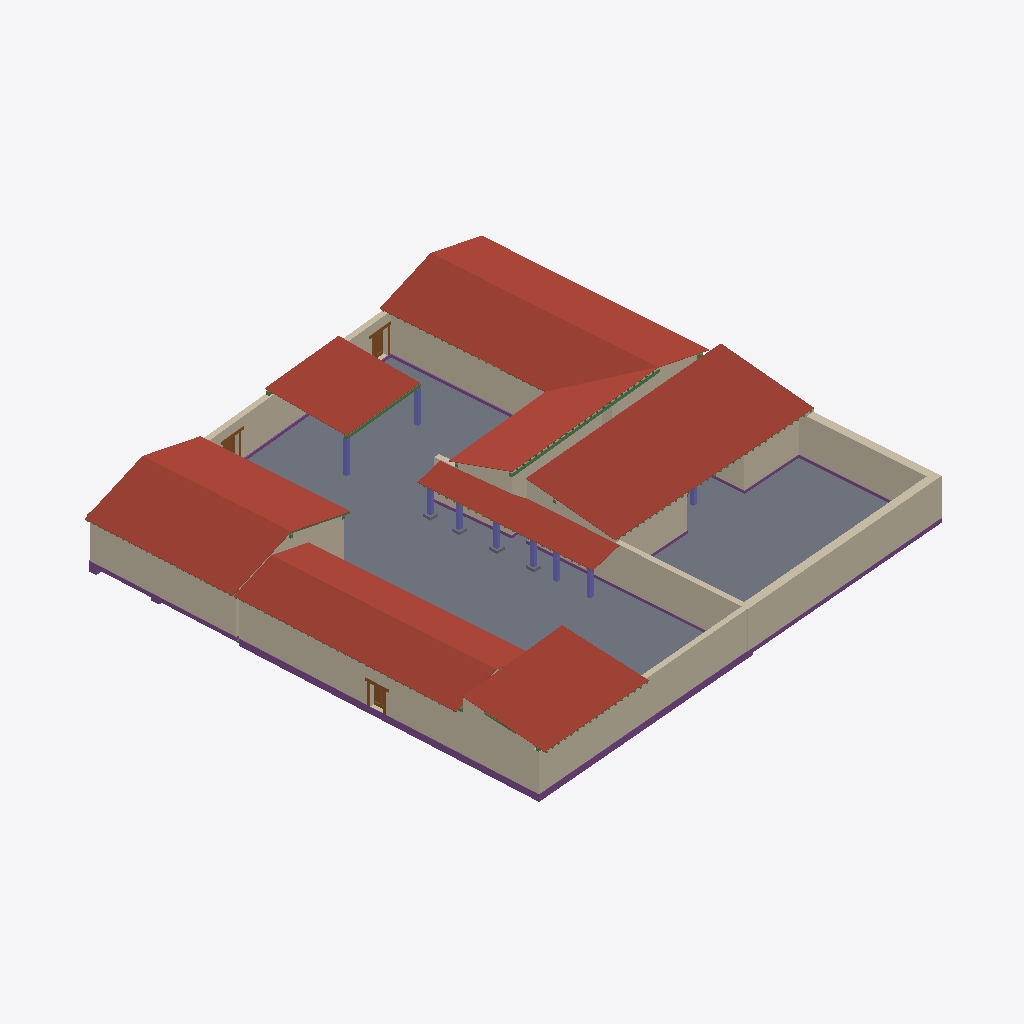
Isometric view of an IFC building model (IFC-SPF (STEP), schema IFC4, length unit metre), seen from the south-west, elements coloured by IFC class: 21 walls (beige), 17 footings (purple), 9 columns (violet), 7 roofs (red-brown), 6 slabs (grey), 4 beams (green), 3 doors (brown).
Extent 37.3 m × 38.1 m × 5.4 m (x, y, z). Storeys (4): 0 - Piano Terra at 0.00 m; 1 - Tettoia at 2.50 m; 1 - Piano Primo at 3.10 m; 2 - Piano Secondo at 4.60 m. Elements (497): 328 IfcBeam, 51 IfcFooting, 51 IfcWall, 33 IfcMember, 14 IfcSlab, 9 IfcColumn, 7 IfcRoof, 4 IfcDoor.

HEADER;
FILE_DESCRIPTION(('ViewDefinition [DesignTransferView_V1.0]'),'2;1');
FILE_NAME('0001','2023-01-16T09:23:50',(''),(''),'ODA IFC SDK 22.8','22.1.30.34 - Exporter 22.5.1.0 - Alternate UI 22','');
FILE_SCHEMA(('IFC4'));
ENDSEC;
DATA;
#93=IFCPROJECT('0OymsBHRfCRevK$4XkEYwc',#20,'0001',$,$,'Nome','Stato',(#88),#85);
#114=IFCSITE('0OymsBHRfCRevK$4XkEYwa',#20,'Default',$,$,#113,$,$,.ELEMENT.,(41,47,59,997253),(12,36,0,1373),0.0,$,$);
#96=IFCBUILDING('0OymsBHRfCRevK$4XkEYwd',#20,'',$,$,#16,$,'',.ELEMENT.,$,$,#95);
#99=IFCBUILDINGSTOREY('0OymsBHRfCRevK$4YHnTBp',#20,'0 - Piano Terra',$,'Livello:Livello',#98,$,'0 - Piano Terra',.ELEMENT.,0.0);
#103=IFCBUILDINGSTOREY('0OymsBHRfCRevK$4YHnmr1',#20,'1 - Tettoia',$,'Livello:Livello',#102,$,'1 - Tettoia',.ELEMENT.,2.4999999999999996);
#107=IFCBUILDINGSTOREY('0OymsBHRfCRevK$4YHnTV_',#20,'1 - Piano Primo',$,'Livello:Livello',#106,$,'1 - Piano Primo',.ELEMENT.,3.0999999999999996);
#111=IFCBUILDINGSTOREY('0OymsBHRfCRevK$4YHnuqR',#20,'2 - Piano Secondo',$,'Livello:Livello',#110,$,'2 - Piano Secondo',.ELEMENT.,4.6);
#19799=IFCSLAB('1qT0LUgLr0ZhbuKLk46YP0',#20,'Pavimento:Terra Battuta interno:214681',$,'Pavimento:Terra Battuta interno',#19709,#19770,'214681',.FLOOR.);
#4815=IFCROOF('1A$e4RnXPEpuJ$gwPgnsla',#20,'Tetto di base:Laconico Corinzio:159738',$,'Tetto di base:Laconico Corinzio',#4813,$,'159738',.NOTDEFINED.);
#8482=IFCROOF('33mxMhRgX13hOUjXOtetud',#20,'Tetto di base:Laconico Corinzio:180725',$,'Tetto di base:Laconico Corinzio',#8480,$,'180725',.NOTDEFINED.);
#677=IFCROOF('299xQ0_6TEvupQtKATw6Px',#20,'Tetto di base:Laconico Corinzio:145710',$,'Tetto di base:Laconico Corinzio',#675,$,'145710',.NOTDEFINED.);
#10913=IFCROOF('1whhRQZR16HA480Lz4yQp9',#20,'Tetto di base:Laconico Corinzio:186604',$,'Tetto di base:Laconico Corinzio',#10911,$,'186604',.NOTDEFINED.);
#16980=IFCSLAB('0pjOISQrT2fPW5oQbYAegG',#20,'Pavimento:Terra Battuta interno:198162',$,'Pavimento:Terra Battuta interno',#16952,#16979,'198162',.FLOOR.);
#10551=IFCWALL('1whhRQZR16HA480Lz4yQPz',#20,'Muro di base:Mattone Crudo - 40 cm:184920',$,'Muro di base:Mattone Crudo - 40 cm',#10495,#10550,'184920',.NOTDEFINED.);
#18386=IFCROOF('0Kr7Rt0U98BgX6WbUri2lj',#20,'Tetto di base:Laconico Corinzio:212502',$,'Tetto di base:Laconico Corinzio',#18384,$,'212502',.NOTDEFINED.);
#8147=IFCWALL('0UnBwF4YPDtuu1kBFreWjz',#20,'Muro di base:Mattone Crudo - 60 cm:179400',$,'Muro di base:Mattone Crudo - 60 cm',#8131,#8146,'179400',.NOTDEFINED.);
#19349=IFCROOF('0Kr7Rt0U98BgX6WbUri5Q7',#20,'Tetto di base:Laconico Corinzio:213884',$,'Tetto di base:Laconico Corinzio',#19347,$,'213884',.NOTDEFINED.);
#10987=IFCROOF('1whhRQZR16HA480Lz4yQq_',#20,'Tetto di base:Laconico Corinzio:186651',$,'Tetto di base:Laconico Corinzio',#10985,$,'186651',.NOTDEFINED.);
#10818=IFCWALL('1whhRQZR16HA480Lz4yQ6U',#20,'Muro di base:Mattone Crudo - 40 cm:185787',$,'Muro di base:Mattone Crudo - 40 cm',#10803,#10817,'185787',.NOTDEFINED.);
#347=IFCWALL('1xI7VV7enE8PRjSnaDZRmn',#20,'Muro di base:Mattone Crudo - 40 cm:140275',$,'Muro di base:Mattone Crudo - 40 cm',#316,#346,'140275',.NOTDEFINED.);
#8212=IFCWALL('0UnBwF4YPDtuu1kBFreWgL',#20,'Muro di base:Mattone Crudo - 60 cm:179488',$,'Muro di base:Mattone Crudo - 60 cm',#8170,#8211,'179488',.NOTDEFINED.);
#3694=IFCWALL('0VXvjFCMHFIgRzN11vrBEj',#20,'Muro di base:Mattone Crudo - 40 cm:152610',$,'Muro di base:Mattone Crudo - 40 cm',#3649,#3693,'152610',.NOTDEFINED.);
#4309=IFCWALL('2EUgRaNQzCGRwrPqU88QWA',#20,'Muro di base:Mattone Crudo - 40 cm:156567',$,'Muro di base:Mattone Crudo - 40 cm',#4297,#4308,'156567',.NOTDEFINED.);
#10472=IFCWALL('1whhRQZR16HA480Lz4yQN9',#20,'Muro di base:Mattone Crudo - 40 cm:184812',$,'Muro di base:Mattone Crudo - 40 cm',#10456,#10471,'184812',.NOTDEFINED.);
#8108=IFCWALL('0UnBwF4YPDtuu1kBFreWnH',#20,'Muro di base:Mattone Crudo - 40 cm:179172',$,'Muro di base:Mattone Crudo - 40 cm',#8066,#8107,'179172',.NOTDEFINED.);
#20520=IFCWALL('0gR7AmeSb8$BgfnYjUXVT_',#20,'Muro di base:Mattone Crudo - 40 cm:223733',$,'Muro di base:Mattone Crudo - 40 cm',#20502,#20519,'223733',.NOTDEFINED.);
#16055=IFCFOOTING('0Mmz_EaT1ABgwpXx5_pp9f',#20,'Cordolo:Ciottoli centrato - L45 x P50:193171',$,'Cordolo:Ciottoli centrato - L45 x P50',#16030,#16054,'193171',.STRIP_FOOTING.);
#8347=IFCWALL('0UnBwF4YPDtuu1kBFreWZZ',#20,'Muro di base:Mattone Crudo - 40 cm:180054',$,'Muro di base:Mattone Crudo - 40 cm',#8335,#8346,'180054',.NOTDEFINED.);
#20454=IFCWALL('0gR7AmeSb8$BgfnYjUXVVv',#20,'Muro di base:Mattone Crudo - 40 cm:223602',$,'Muro di base:Mattone Crudo - 40 cm',#20442,#20453,'223602',.NOTDEFINED.);
#8421=IFCWALL('0UnBwF4YPDtuu1kBFredU8',#20,'Muro di base:Mattone Crudo - 40 cm:180285',$,'Muro di base:Mattone Crudo - 40 cm',#8409,#8420,'180285',.NOTDEFINED.);
#293=IFCWALL('1xI7VV7enE8PRjSnaDZRn3',#20,'Muro di base:Mattone Crudo - 60 cm:140161',$,'Muro di base:Mattone Crudo - 60 cm',#250,#292,'140161',.NOTDEFINED.);
#16253=IFCFOOTING('0Mmz_EaT1ABgwpXx5_ppEC',#20,'Cordolo:Ciottoli centrato - L45 x P50:193398',$,'Cordolo:Ciottoli centrato - L45 x P50',#16241,#16252,'193398',.STRIP_FOOTING.);
#3770=IFCWALL('0VXvjFCMHFIgRzN11vrBFW',#20,'Muro di base:Mattone Crudo - 40 cm:152687',$,'Muro di base:Mattone Crudo - 40 cm',#3717,#3769,'152687',.NOTDEFINED.);
#20394=IFCWALL('2LG1HTuyDAUO$5FQIV9f4X',#20,'Muro di base:Mattone Crudo - 40 cm:216779',$,'Muro di base:Mattone Crudo - 40 cm',#20369,#20393,'216779',.NOTDEFINED.);
#10239=IFCFOOTING('0m3gb2Trf6V8X_P7fCONzT',#20,'Cordolo:Ciottoli centrato - L60 x P30:184221',$,'Cordolo:Ciottoli centrato - L60 x P30',#10222,#10238,'184221',.STRIP_FOOTING.);
#10865=IFCWALL('1whhRQZR16HA480Lz4yQoK',#20,'Muro di base:Mattone Crudo - 40 cm:186545',$,'Muro di base:Mattone Crudo - 40 cm',#10841,#10864,'186545',.NOTDEFINED.);
#393=IFCFOOTING('1BWdQsmlj7xvrCDiE6HtQW',#20,'Cordolo:Ciottoli centrato - L40 x P30:142170',$,'Cordolo:Ciottoli centrato - L40 x P30',#368,#392,'142170',.STRIP_FOOTING.);
#8386=IFCWALL('0UnBwF4YPDtuu1kBFreWXR',#20,'Muro di base:Mattone Crudo - 40 cm:180206',$,'Muro di base:Mattone Crudo - 40 cm',#8370,#8385,'180206',.NOTDEFINED.);
#8052=IFCBEAM('2owtJiIgr4AgZAdKAPwQrb',#20,'M_Timber:228x228:178407',$,'M_Timber:228x228',#8051,#8047,'178407',.BEAM.);
#4086=IFCWALL('1A6hVX$dz7XfXr_CIpy_h5',#20,'Muro di base:Mattone Crudo - 40 cm:154128',$,'Muro di base:Mattone Crudo - 40 cm',#4056,#4085,'154128',.NOTDEFINED.);
#16083=IFCFOOTING('0Mmz_EaT1ABgwpXx5_ppFQ',#20,'Cordolo:Ciottoli centrato - L45 x P50:193312',$,'Cordolo:Ciottoli centrato - L45 x P50',#16068,#16082,'193312',.STRIP_FOOTING.);
#4430=IFCFOOTING('0pg3gWy650yR0EyEKY8b2O',#20,'Cordolo:Ciottoli centrato - L50 x P75:157946',$,'Cordolo:Ciottoli centrato - L50 x P75',#4411,#4429,'157946',.STRIP_FOOTING.);
#16871=IFCDOOR('0ET2u8UCPFsh9eFEbcMmAQ',#20,'PortaEtrusca1:PortaEtrusca stretta:196640',$,'PortaEtrusca1:PortaEtrusca stretta',#23398,#16866,'196640',1.6179999999980448,0.9999999999999996,.DOOR.,.NOTDEFINED.,$);
#16570=IFCDOOR('0ET2u8UCPFsh9eFEbcMloM',#20,'PortaEtrusca1:PortaEtrusca:196140',$,'PortaEtrusca1:PortaEtrusca',#23358,#16565,'196140',1.9999999999999833,1.236093943139678,.DOOR.,.NOTDEFINED.,$);
#10209=IFCFOOTING('0m3gb2Trf6V8X_P7fCONzK',#20,'Cordolo:Ciottoli centrato - L60 x P30:184212',$,'Cordolo:Ciottoli centrato - L60 x P30',#10189,#10208,'184212',.STRIP_FOOTING.);
#19293=IFCBEAM('0Kr7Rt0U98BgX6WbUri5KH',#20,'M_Timber:228x228:213226',$,'M_Timber:228x228',#19292,#19288,'213226',.BEAM.);
#10267=IFCFOOTING('0m3gb2Trf6V8X_P7fCONzl',#20,'Cordolo:Ciottoli centrato - L45 x P50:184239',$,'Cordolo:Ciottoli centrato - L45 x P50',#10252,#10266,'184239',.STRIP_FOOTING.);
#4199=IFCWALL('1A6hVX$dz7XfXr_CIpy_kJ',#20,'Muro di base:Mattone Crudo - 40 cm:154438',$,'Muro di base:Mattone Crudo - 40 cm',#4187,#4198,'154438',.NOTDEFINED.);
#4342=IFCFOOTING('2EUgRaNQzCGRwrPqU88QW5',#20,'Cordolo:Ciottoli centrato - L50 x P75:156568',$,'Cordolo:Ciottoli centrato - L50 x P75',#4330,#4341,'156568',.STRIP_FOOTING.);
#16551=IFCDOOR('0ET2u8UCPFsh9eFEbcMlow',#20,'PortaEtrusca1:PortaEtrusca:196096',$,'PortaEtrusca1:PortaEtrusca',#23378,#16546,'196096',1.9999999999999833,1.2360939431396794,.DOOR.,.NOTDEFINED.,$);
#19223=IFCCOLUMN('0Kr7Rt0U98BgX6WbUri5Ns',#20,'Pilastro - Rettangolare:28 x 28 cm:213005',$,'Pilastro - Rettangolare:28 x 28 cm',#19222,#19218,'213005',.COLUMN.);
#19246=IFCCOLUMN('0Kr7Rt0U98BgX6WbUri5Mq',#20,'Pilastro - Rettangolare:28 x 28 cm:213071',$,'Pilastro - Rettangolare:28 x 28 cm',#19245,#19241,'213071',.COLUMN.);
#15231=IFCCOLUMN('3apXWDZnT9sfMOK831MNkU',#20,'Pilastro - Rettangolare:28 x 28 cm:192130',$,'Pilastro - Rettangolare:28 x 28 cm',#15230,#15226,'192130',.COLUMN.);
#15137=IFCCOLUMN('3apXWDZnT9sfMOK831MNbd',#20,'Pilastro - Rettangolare:28 x 28 cm:191611',$,'Pilastro - Rettangolare:28 x 28 cm',#15136,#15132,'191611',.COLUMN.);
#15208=IFCCOLUMN('3apXWDZnT9sfMOK831MNiu',#20,'Pilastro - Rettangolare:28 x 28 cm:192036',$,'Pilastro - Rettangolare:28 x 28 cm',#15207,#15203,'192036',.COLUMN.);
#15185=IFCCOLUMN('3apXWDZnT9sfMOK831MNZQ',#20,'Pilastro - Rettangolare:28 x 28 cm:191942',$,'Pilastro - Rettangolare:28 x 28 cm',#15184,#15180,'191942',.COLUMN.);
#15254=IFCCOLUMN('3apXWDZnT9sfMOK831MNeq',#20,'Pilastro - Rettangolare:28 x 28 cm:192296',$,'Pilastro - Rettangolare:28 x 28 cm',#15253,#15249,'192296',.COLUMN.);
#15162=IFCCOLUMN('3apXWDZnT9sfMOK831MNWy',#20,'Pilastro - Rettangolare:28 x 28 cm:191776',$,'Pilastro - Rettangolare:28 x 28 cm',#15161,#15157,'191776',.COLUMN.);
#10403=IFCFOOTING('0m3gb2Trf6V8X_P7fCOM3L',#20,'Cordolo:Ciottoli centrato - L40 x P30:184341',$,'Cordolo:Ciottoli centrato - L40 x P30',#10391,#10402,'184341',.STRIP_FOOTING.);
#10898=IFCFOOTING('1whhRQZR16HA480Lz4yQoN',#20,'Cordolo:Ciottoli centrato - L45 x P30:186546',$,'Cordolo:Ciottoli centrato - L45 x P30',#10886,#10897,'186546',.STRIP_FOOTING.);
#8312=IFCWALL('0UnBwF4YPDtuu1kBFreWa9',#20,'Muro di base:Mattone Crudo - 40 cm:179900',$,'Muro di base:Mattone Crudo - 40 cm',#8296,#8311,'179900',.NOTDEFINED.);
#10293=IFCFOOTING('0m3gb2Trf6V8X_P7fCONzu',#20,'Cordolo:Ciottoli centrato - L40 x P30:184248',$,'Cordolo:Ciottoli centrato - L40 x P30',#10281,#10292,'184248',.STRIP_FOOTING.);
#10378=IFCFOOTING('0m3gb2Trf6V8X_P7fCOM37',#20,'Cordolo:Ciottoli centrato - L40 x P30:184327',$,'Cordolo:Ciottoli centrato - L40 x P30',#10362,#10377,'184327',.STRIP_FOOTING.);
#20907=IFCFOOTING('0gR7AmeSb8$BgfnYjUXVTz',#20,'Cordolo:Ciottoli centrato - L45 x P50:223734',$,'Cordolo:Ciottoli centrato - L45 x P50',#20541,#20906,'223734',.STRIP_FOOTING.);
#10098=IFCCOLUMN('33mxMhRgX13hOUjXOtetXm',#20,'Pilastro - Rettangolare:30 x 30 cm:182178',$,'Pilastro - Rettangolare:30 x 30 cm',#10097,#10094,'182178',.COLUMN.);
#20487=IFCFOOTING('0gR7AmeSb8$BgfnYjUXVVu',#20,'Cordolo:Ciottoli centrato - L45 x P50:223603',$,'Cordolo:Ciottoli centrato - L45 x P50',#20475,#20486,'223603',.STRIP_FOOTING.);
#2571=IFCBEAM('3z9$J_pSL6NxVzXj5H4TNW',#20,'M_Timber:114x114:148129',$,'M_Timber:114x114',#2570,#2565,'148129',.BEAM.);
#17838=IFCSLAB('1gscRVWwD8uv0ZiW0p0vs$',#20,'Plinto:La60xLu60xS30 cm:202678',$,'Plinto:La60xLu60xS30 cm',#17820,#17837,'202678',.BASESLAB.);
#17896=IFCSLAB('1gscRVWwD8uv0ZiW0p0v9P',#20,'Plinto:La60xLu60xS30 cm:202832',$,'Plinto:La60xLu60xS30 cm',#17878,#17895,'202832',.BASESLAB.);
#17809=IFCSLAB('1gscRVWwD8uv0ZiW0p0vp6',#20,'Plinto:La60xLu60xS30 cm:202447',$,'Plinto:La60xLu60xS30 cm',#17791,#17808,'202447',.BASESLAB.);
#17867=IFCSLAB('1gscRVWwD8uv0ZiW0p0vty',#20,'Plinto:La60xLu60xS30 cm:202741',$,'Plinto:La60xLu60xS30 cm',#17849,#17866,'202741',.BASESLAB.);
#4707=IFCFOOTING('3u0v6RxzTDG96VWt5cKxkV',#20,'Cordolo:Ciottoli centrato - L45 x P30:158783',$,'Cordolo:Ciottoli centrato - L45 x P30',#4695,#4706,'158783',.STRIP_FOOTING.);
#18500=IFCBEAM('0Kr7Rt0U98BgX6WbUri2fn',#20,'M_Timber:114x114:212874',$,'M_Timber:114x114',#18499,#18494,'212874',.BEAM.);
#17716=IFCFOOTING('1IVSgMMVLAZP6vp9ew23n6',#20,'Cordolo:Ciottoli centrato - L50 x P75:199027',$,'Cordolo:Ciottoli centrato - L50 x P75',#17382,#17715,'199027',.STRIP_FOOTING.);
ENDSEC;
